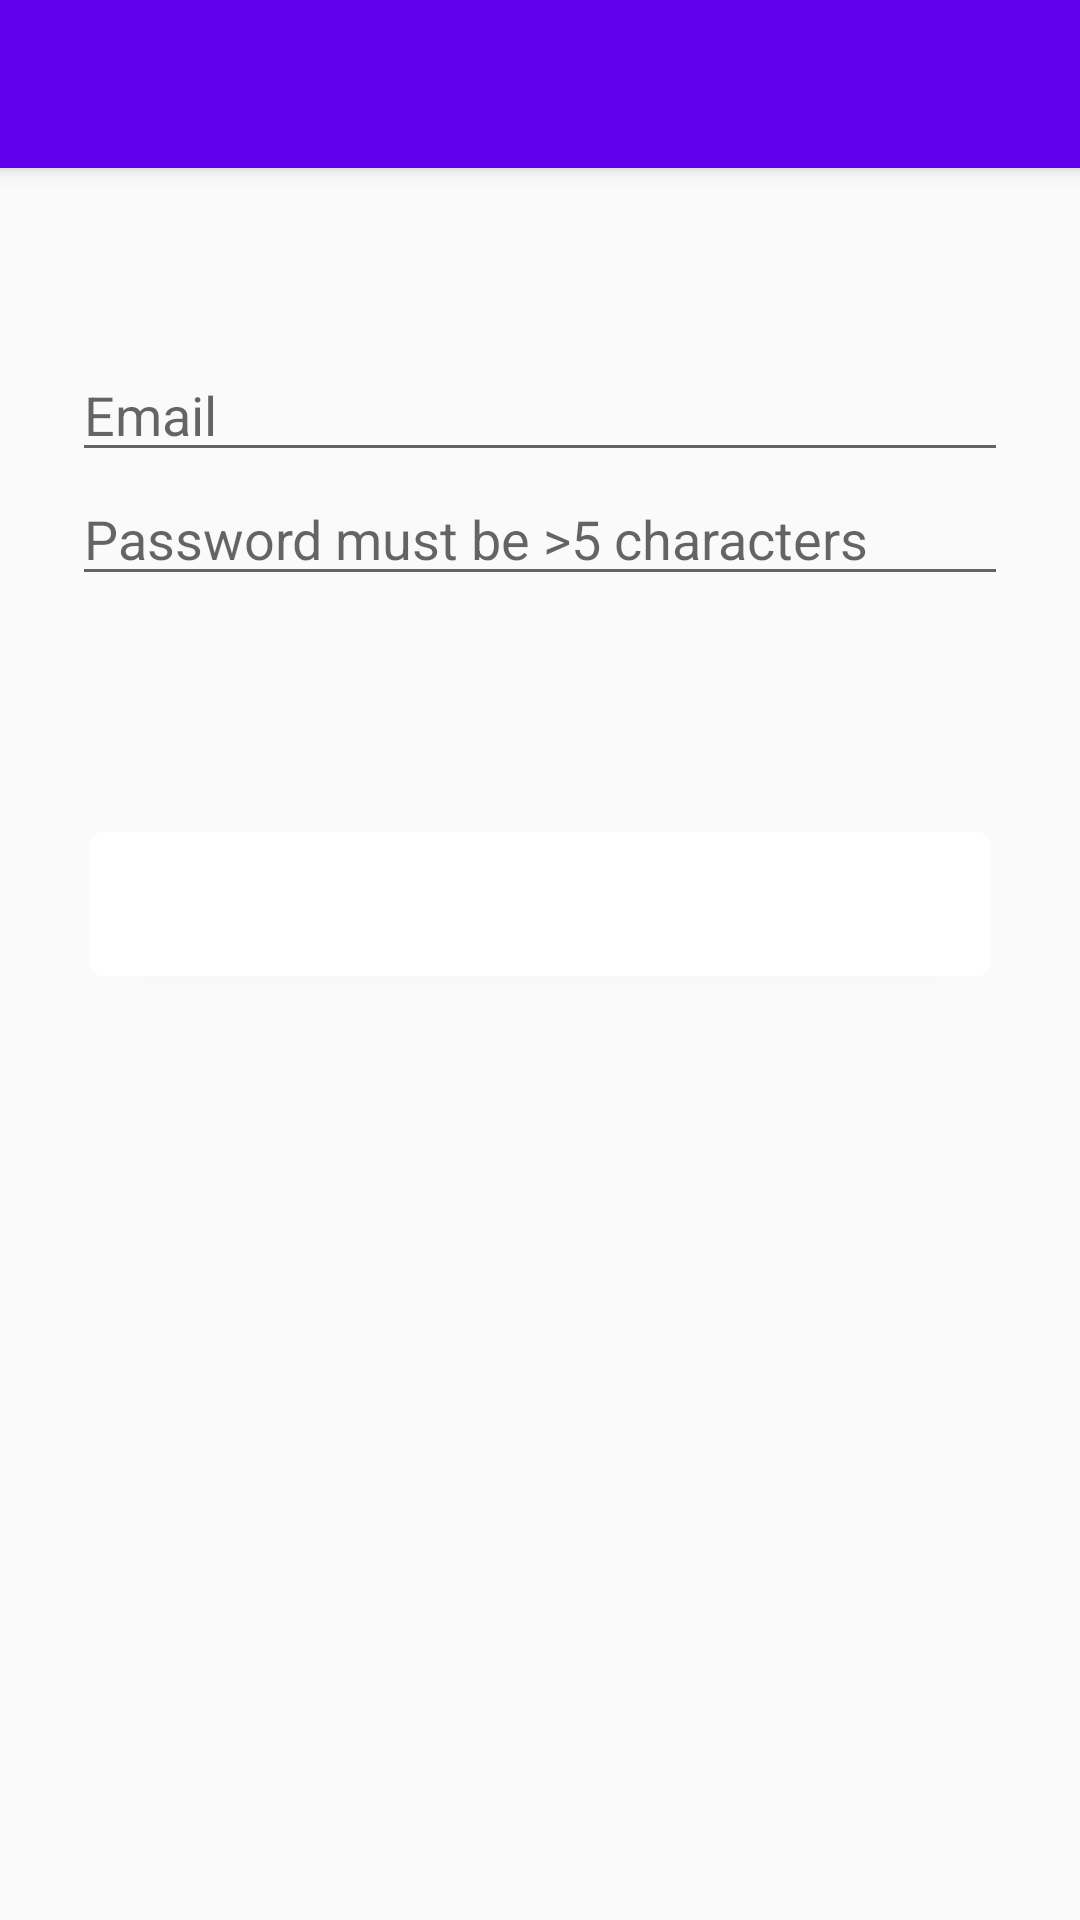

Produce the Android XML layout that renders to this screen, including the resource entries it uses.
<!-- AndroidManifest.xml: application theme AppTheme -->
<!-- res/layout/activity_login.xml -->
<?xml version="1.0" encoding="utf-8"?>
<androidx.coordinatorlayout.widget.CoordinatorLayout xmlns:android="http://schemas.android.com/apk/res/android"
    xmlns:app="http://schemas.android.com/apk/res-auto"
    xmlns:tools="http://schemas.android.com/tools"
    android:id="@+id/login_coord"
    android:layout_width="match_parent"
    android:layout_height="match_parent"
    tools:context=".MainActivity">

    <com.google.android.material.appbar.AppBarLayout
        android:layout_width="match_parent"
        android:layout_height="wrap_content"
        android:theme="@style/AppTheme.AppBarOverlay">


        <androidx.appcompat.widget.Toolbar
            android:id="@+id/toolbar"
            android:layout_width="match_parent"
            android:layout_height="?attr/actionBarSize"
            android:background="?attr/colorPrimary"
            app:popupTheme="@style/AppTheme.PopupOverlay" />

    </com.google.android.material.appbar.AppBarLayout>

    <androidx.constraintlayout.widget.ConstraintLayout
        android:id="@+id/register_container_id"
        android:layout_width="match_parent"
        android:layout_height="match_parent"
        android:gravity="center"
        android:paddingLeft="@dimen/activity_horizontal_margin"
        android:paddingTop="@dimen/activity_vertical_margin"
        android:paddingRight="@dimen/activity_horizontal_margin"
        android:paddingBottom="@dimen/activity_vertical_margin"
        tools:context=".LoginActivity">


        <EditText
            android:id="@+id/password"
            android:layout_width="0dp"
            android:layout_height="wrap_content"
            android:layout_marginStart="24dp"
            android:layout_marginEnd="24dp"
            android:autofillHints=""
            android:ems="10"
            android:hint="@string/invalid_password"
            android:inputType="textPassword"
            app:layout_constraintEnd_toEndOf="parent"
            app:layout_constraintStart_toStartOf="parent"
            app:layout_constraintTop_toBottomOf="@+id/email" />

        <EditText
            android:id="@+id/email"
            android:layout_width="0dp"
            android:layout_height="wrap_content"
            android:layout_marginStart="24dp"
            android:layout_marginTop="116dp"
            android:layout_marginEnd="24dp"
            android:autofillHints=""
            android:ems="10"
            android:hint="@string/email"
            android:inputType="textWebEmailAddress"
            app:layout_constraintEnd_toEndOf="parent"
            app:layout_constraintStart_toStartOf="parent"
            app:layout_constraintTop_toTopOf="parent"

            />


        <Button
            android:id="@+id/sign_in"
            android:layout_width="300dp"
            android:layout_height="wrap_content"
            android:layout_marginTop="24dp"
            android:layout_marginBottom="24dp"
            android:background="@drawable/rounded_edges_white"
            android:gravity="center"
            android:text="@string/login"
            android:textColor="@color/colorAccentWhite"
            app:layout_constraintBottom_toBottomOf="parent"

            app:layout_constraintEnd_toEndOf="parent"
            app:layout_constraintStart_toStartOf="parent"
            app:layout_constraintTop_toBottomOf="@+id/email"
            app:layout_constraintVertical_bias="0.248" />

    </androidx.constraintlayout.widget.ConstraintLayout>
</androidx.coordinatorlayout.widget.CoordinatorLayout>
<!-- resources referenced by this layout -->
<resources>
  <color name="colorAccentWhite">#FFFFFF</color>
  <!-- drawable rounded_edges_white (drawable) -->
  <?xml version="1.0" encoding="utf-8"?>
  <shape android:thickness="1dp" android:shape="rectangle" xmlns:android="http://schemas.android.com/apk/res/android">
  <solid android:color="@color/colorAccentWhite"/>
      <corners android:radius="4dp"/>
  </shape>
  <string name="email">Email</string>
  <string name="invalid_password">Password must be &gt;5 characters</string>
  <string name="login">Login</string>
  <style name="AppTheme.AppBarOverlay" parent="ThemeOverlay.AppCompat.Dark.ActionBar">
  
      </style>
  <style name="AppTheme.PopupOverlay" parent="ThemeOverlay.AppCompat.Light">
  
      </style>
  <style name="AppTheme" parent="Theme.AppCompat.Light.DarkActionBar">
          
          <item name="colorPrimary">@color/colorPrimary</item>
          <item name="colorPrimaryDark">@color/colorAccent</item>
          <item name="colorAccent">@color/colorPrimary</item>
  
          <item name="android:itemBackground">@color/colorPrimary</item>
  
      </style>
  <color name="colorPrimary">#6200EE</color>
  <color name="colorAccent">#03DAC5</color>
</resources>
